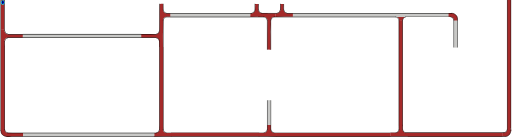
t = 0.00 s
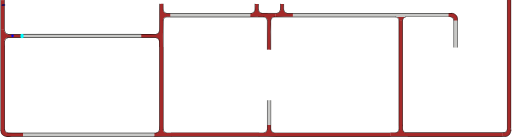
t = 1.00 s
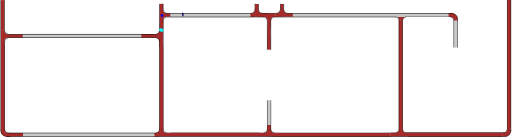
t = 3.38 s
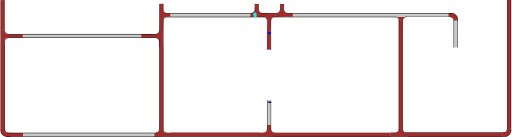
t = 5.25 s
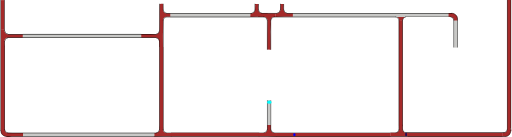
t = 7.00 s
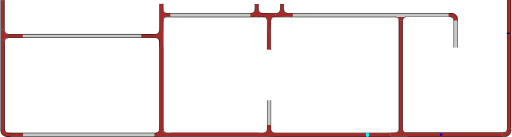
t = 9.13 s

The animated SVG that drew these frames (rendered in a browser with its animation timeline set to each time). Animation: 3 SMIL elements (animateMotion=3); frames cover the first 9.12 s, repeats indefinitely.

<?xml version="1.0" encoding="UTF-8" standalone="no"?>
<svg
   width="892.5033"
   height="239.33836"
   xml:lang="fr"
   viewBox="0 0 892.50326 239.33841"
   preserveAspectRatio="xMidYMid"
   version="1.1"
   id="svg1"
   sodipodi:docname="filtrage_animé_9_Xa.svg"
   inkscape:version="1.3.2 (091e20ef0f, 2023-11-25)"
   xmlns:inkscape="http://www.inkscape.org/namespaces/inkscape"
   xmlns:sodipodi="http://sodipodi.sourceforge.net/DTD/sodipodi-0.dtd"
   xmlns:xlink="http://www.w3.org/1999/xlink"
   xmlns="http://www.w3.org/2000/svg"
   xmlns:svg="http://www.w3.org/2000/svg">
  <defs
     id="defs1">
    <clipPath
       clipPathUnits="userSpaceOnUse"
       id="clipPath6">
      <path
         id="path7"
         style="fill:#ff0000;fill-opacity:1;fill-rule:nonzero;stroke:none"
         d="M 3.8046875,0.0078125 V 38.085938 c 0.004,-2.38e-4 0.00771,9.8e-5 0.011719,0 V 0.0078125 Z" />
    </clipPath>
  </defs>
  <sodipodi:namedview
     id="namedview1"
     pagecolor="#ffffff"
     bordercolor="#666666"
     borderopacity="1.0"
     inkscape:showpageshadow="2"
     inkscape:pageopacity="0.0"
     inkscape:pagecheckerboard="true"
     inkscape:deskcolor="#d1d1d1"
     inkscape:zoom="9.2341578"
     inkscape:cx="-6.0102936"
     inkscape:cy="6.7142019"
     inkscape:window-width="1920"
     inkscape:window-height="1007"
     inkscape:window-x="1920"
     inkscape:window-y="0"
     inkscape:window-maximized="1"
     inkscape:current-layer="svg1"
     showguides="true"
     inkscape:lockguides="false"
     inkscape:document-units="mm"
     showgrid="false" />
  <path
     id="rect1-5-2-6-65-0-0"
     style="display:inline;fill:#c8c8c6;fill-opacity:1;stroke-width:4.61725;stroke-linejoin:round;stroke-dasharray:none;paint-order:stroke fill markers"
     d="m 792.20209,35.318342 h 5.95567 v 47.841356 h -5.95567 z" />
  <path
     id="rect1-5-2-6-6-9"
     style="display:inline;fill:#a52a2a;fill-opacity:1;stroke-width:10.5146;stroke-linejoin:round;stroke-dasharray:none;paint-order:stroke fill markers"
     d="m 891.68457,223.97932 h -6.59736 V 0.02119238 h 6.59736 z" />
  <path
     id="rect1-5-2-6-6-3-8-4-9-9"
     style="display:inline;fill:#a52a2a;fill-opacity:1;stroke-width:9.03211;stroke-linejoin:round;stroke-dasharray:none;paint-order:stroke fill markers"
     d="m 711.5067,238.71728 v -6.59736 h 165.25617 v 6.59736 z" />
  <path
     id="use1-0-7-0"
     style="display:inline;fill:#a52a2a;stroke-width:0.735689;stroke-linejoin:round;paint-order:stroke fill markers"
     d="m 891.5749,228.47903 -0.1063,1.38006 -0.40194,1.39677 -0.63513,1.43896 -0.67966,1.41229 -0.84463,1.14824 -1.19592,1.18678 -1.26588,0.87189 -1.25951,0.6487 -1.44275,0.40472 -7.38606,-0.0424 -0.024,-3.0861 0.0311,-3.21961 6.19826,-0.98489 1.35161,-1.13505 0.9366,-1.92794 c 0.74048,-9.38241 0.31887,5.18048 0.26046,-4.21984 l 6.39897,-0.13641 c -2.05324,5.00427 2.96782,1.36972 0.0648,4.86383 z"
     sodipodi:nodetypes="ccccccccccccccccccc" />
  <path
     id="rect1-5-2-6-6-3-8-4-9"
     style="display:inline;fill:#a52a2a;fill-opacity:1;stroke-width:9.53825;stroke-linejoin:round;stroke-dasharray:none;paint-order:stroke fill markers"
     d="m 695.92171,35.220239 h 6.59736 V 219.51667 h -6.59736 z" />
  <path
     id="rect1-5-2-6-6-3-8-4"
     style="display:inline;fill:#a52a2a;fill-opacity:1;stroke-width:9.94551;stroke-linejoin:round;stroke-dasharray:none;paint-order:stroke fill markers"
     d="m 681.62089,232.1657 v 6.59736 H 481.25056 v -6.59736 z" />
  <path
     id="use1-7-3-8"
     style="display:inline;fill:#a52a2a;stroke-width:0.82737;stroke-linejoin:round;paint-order:stroke fill markers"
     d="m 702.57775,221.49677 c -0.57829,8.68589 0.70597,-3.93739 -0.0677,4.70605 l 0.40078,2.08403 1.04046,1.62163 1.69502,1.36925 2.25211,0.55085 4.01724,0.15557 -0.11342,2.85889 0.20649,3.61779 -16.03063,-0.17312 -14.6767,0.028 0.006,-3.35023 -0.10309,-2.88428 c 2.04158,-0.48914 7.14747,0.44805 9.70218,-0.26782 0.31562,-0.0884 2.10365,-0.69963 2.39498,-0.84898 0.28192,-0.14447 1.27655,-0.94676 1.52921,-1.1599 0.30955,-0.26113 0.65553,-1.19436 0.91047,-1.57763 0.299,-0.4495 0.12021,-1.28062 0.32651,-1.92958 -0.0621,-8.55271 0.0415,3.75402 -0.0641,-4.79893 l 0.0422,-3.30756 6.47415,-0.072 z"
     sodipodi:nodetypes="cccccccccccccssssscccc" />
  <path
     id="rect1-5-2-6-6-3-8"
     style="display:inline;fill:#a52a2a;fill-opacity:1;stroke-width:8.72965;stroke-linejoin:round;stroke-dasharray:none;paint-order:stroke fill markers"
     d="m 451.97548,232.06602 v 6.59736 H 297.60207 v -6.59736 z" />
  <path
     id="use1-7-5-7"
     style="display:inline;fill:#a52a2a;stroke-width:0.82737;stroke-linejoin:round;paint-order:stroke fill markers"
     d="m 444.07615,19.398709 c 0,0 -0.76469,1.155753 -1.21306,1.681818 -0.38583,0.4527 -0.7662,0.933784 -1.26357,1.26003 -0.61129,0.400975 -1.3198,0.67696 -2.0391,0.80758 -1.20889,0.219526 -3.68541,-0.0657 -3.68541,-0.0657 l 0.11342,2.85889 -0.20648,3.61779 16.03062,-0.17312 14.6767,0.028 -0.006,-3.35023 0.10316,-2.88431 c -2.04158,-0.48914 -8.18932,0.465283 -10.74403,-0.250587 -0.31563,-0.0884 -1.69131,-0.192813 -1.98265,-0.342163 -0.28192,-0.14447 -1.25704,-1.028621 -1.5097,-1.241761 -0.30955,-0.26114 -0.72196,-1.006869 -0.9769,-1.390139 -0.29899,-0.44951 -0.72546,-0.975738 -0.75534,-1.656044 -1.74765,-39.803268 -1.99918,50.92994 -0.026,-11.4002659 l -6.14791,-0.103365 c 0.86099,6.8958249 0.55295,-7.9130786 0.10539,11.2053269 -0.0545,2.328081 0.08,0.631413 -0.47314,1.39825 z"
     sodipodi:nodetypes="sssscccccccsssssccss" />
  <path
     id="rect1-5-2-6-9"
     style="display:inline;fill:#c8c8c6;fill-opacity:1;stroke-width:4.33516;stroke-linejoin:round;stroke-dasharray:none;paint-order:stroke fill markers"
     d="m 466.11566,175.03568 h 5.75058 v 43.67823 h -5.75058 z" />
  <path
     id="rect1-5-2-6-6-3"
     style="display:inline;fill:#a52a2a;fill-opacity:1;stroke-width:8.38727;stroke-linejoin:round;stroke-dasharray:none;paint-order:stroke fill markers"
     d="M 284.11226,224.51089 H 277.5149 V 82.009253 h 6.59736 z" />
  <path
     id="use1-7-3"
     style="display:inline;fill:#a52a2a;stroke-width:0.82737;stroke-linejoin:round;paint-order:stroke fill markers"
     d="m 472.37344,221.80561 c -0.57829,8.68589 0.70597,-3.93739 -0.0677,4.70605 l 0.40078,2.08403 1.04046,1.62163 1.69502,1.36925 2.25211,0.55085 4.01724,0.15557 -0.11342,2.85889 0.20649,3.61779 -16.03063,-0.17312 -14.6767,0.028 0.006,-3.35023 L 451,232.39004 c 2.04158,-0.48914 7.14747,0.44805 9.70218,-0.26782 0.31562,-0.0884 2.10365,-0.69963 2.39498,-0.84898 0.28192,-0.14447 1.27655,-0.94676 1.52921,-1.1599 0.30955,-0.26113 0.65553,-1.19436 0.91047,-1.57763 0.299,-0.4495 0.12021,-1.28062 0.32651,-1.92958 -0.0621,-8.55271 0.0415,3.75402 -0.0641,-4.79893 l 0.0422,-3.30756 6.47415,-0.072 z"
     sodipodi:nodetypes="cccccccccccccssssscccc" />
  <path
     id="use1-7-5-1"
     style="display:inline;fill:#a52a2a;stroke-width:0.82737;stroke-linejoin:round;paint-order:stroke fill markers"
     d="m 276.77159,229.09514 c 0,0 -0.83153,1.04989 -1.2799,1.57596 -0.38584,0.4527 -1.39755,0.60319 -1.89492,0.92944 -0.61129,0.40097 -1.3198,0.67696 -2.0391,0.80758 -1.20889,0.21952 -3.68541,-0.0657 -3.68541,-0.0657 l 0.11342,2.85889 -0.20649,3.61779 16.03063,-0.17312 14.6767,0.028 -0.006,-3.35023 0.10316,-2.88431 c -2.04158,-0.48914 -6.83081,0.54022 -9.38552,-0.17565 -0.31562,-0.0884 -1.89729,-0.59759 -2.18862,-0.74694 -0.28192,-0.14447 -1.13268,-0.55127 -1.38534,-0.76441 -0.30955,-0.26114 -0.87167,-1.21418 -1.12661,-1.59745 -0.299,-0.44951 -0.3436,-5.22716 -0.37347,-5.90747 l -6.62381,-0.12971 c 0.86099,6.89583 0.32057,-14.92846 -0.12699,4.18994 -0.0545,2.32808 -0.0486,1.02057 -0.60173,1.78741 z"
     sodipodi:nodetypes="sssscccccccssssccsss" />
  <path
     id="rect1-5-2-6-0"
     style="display:inline;fill:#c8c8c6;fill-opacity:1;stroke-width:9.91812;stroke-linejoin:round;stroke-dasharray:none;paint-order:stroke fill markers"
     d="m 268.85572,232.55301 v 5.72476 H 39.205831 v -5.72476 z" />
  <path
     id="use1-0-7"
     style="display:inline;fill:#a52a2a;stroke-width:0.735689;stroke-linejoin:round;paint-order:stroke fill markers"
     d="m 21.442295,238.56307 c -1.982977,-0.13752 -11.339721,1.76474 -10.874101,0.0647 l -1.3800637,-0.1063 -1.3967707,-0.40194 -1.4389646,-0.63513 -1.4122832,-0.67966 -1.1482406,-0.84463 -1.1867773,-1.19592 -0.8718905,-1.26588 -0.6487083,-1.25951 -0.40471698,-1.44275 0.042429,-7.38606 3.08609868,-0.024 3.2196159,0.0311 0.9848834,6.19826 1.1350509,1.35161 1.927942,0.9366 9.999354,0.51346 18.188652,-0.11301 -0.05324,6.11935 z"
     sodipodi:nodetypes="ccccccccccccccccccccc" />
  <path
     id="use1-7-9"
     style="display:inline;fill:#a52a2a;stroke-width:0.82737;stroke-linejoin:round;paint-order:stroke fill markers"
     d="m 702.37227,35.543104 0.79614,-2.832971 1.26268,-1.749444 2.04391,-1.181628 4.23644,-0.302381 -0.11342,-2.858886 L 710.80451,23 l -16.03063,0.173118 -14.6767,-0.02803 0.006,3.35023 -0.10316,2.884314 c 2.04158,0.489141 6.72861,-0.663772 9.28332,0.05211 0.31562,0.08842 2.66882,0.03682 2.96015,0.186148 0.28192,0.144473 1.70555,0.94846 1.95821,1.1616 0.30955,0.261137 1.27722,1.703381 1.53216,2.086653 0.299,0.449503 0.51165,2.226042 0.71795,2.875005 z"
     sodipodi:nodetypes="cccccccccccsssscc" />
  <path
     id="rect1-5-2-6-65-0"
     style="display:inline;fill:#c8c8c6;fill-opacity:1;stroke-width:12.0623;stroke-linejoin:round;stroke-dasharray:none;paint-order:stroke fill markers"
     d="m 783.65055,22.776256 v 7.11528 H 510.35126 v -7.11528 z" />
  <path
     id="use1-0"
     style="display:inline;fill:#a52a2a;stroke-width:0.735689;stroke-linejoin:round;paint-order:stroke fill markers"
     d="m 787.7082,22.910386 2.39463,0.363064 1.79849,0.504051 1.84539,0.933653 1.71664,1.398725 c 0.89947,0.569742 0.74781,1.154075 1.52474,1.873239 0.69406,0.721092 0.52265,1.394322 1.0427,2.24015 0.266,0.77493 0.008,1.665962 0.24744,2.449454 l 0.29382,3.180367 c -0.35455,-0.444987 -5.88762,0.424159 -6.6653,-0.201516 l -0.39655,-2.836998 -1.72082,-1.919623 -2.23399,-1.367344 -4.90879,-0.09852 0.0981,-6.502038 z"
     sodipodi:nodetypes="cccccccccccccccc" />
  <path
     id="use1-7-5"
     style="display:inline;fill:#a52a2a;stroke-width:0.82737;stroke-linejoin:round;paint-order:stroke fill markers"
     d="m 488.24298,19.416071 c 0,0 -0.76469,1.155753 -1.21306,1.681818 -0.38584,0.4527 -0.7662,0.933784 -1.26357,1.26003 -0.61129,0.400975 -1.3198,0.67696 -2.0391,0.80758 -1.20889,0.219526 -3.68541,-0.0657 -3.68541,-0.0657 l 0.11342,2.85889 -0.20649,3.61779 16.03063,-0.17312 14.6767,0.028 -0.006,-3.35023 0.10316,-2.88431 c -2.04158,-0.48914 -8.18933,0.465283 -10.74404,-0.250587 -0.31562,-0.0884 -1.69131,-0.192813 -1.98264,-0.342163 -0.28192,-0.14447 -1.25704,-1.028621 -1.5097,-1.241761 -0.30955,-0.26114 -0.72196,-1.006869 -0.9769,-1.390139 -0.299,-0.44951 -0.72547,-0.975738 -0.75534,-1.656044 -1.74766,-39.803268 -1.99919,50.92994 -0.026,-11.400266 l -6.14791,-0.1033651 c 0.86099,6.8958251 0.55295,-7.9130781 0.10539,11.2053271 -0.0545,2.328081 0.08,0.631413 -0.47314,1.39825 z"
     sodipodi:nodetypes="sssscccccccsssssccss" />
  <path
     id="use1-7"
     style="display:inline;fill:#a52a2a;stroke-width:0.82737;stroke-linejoin:round;paint-order:stroke fill markers"
     d="m 471.93307,61.862027 c -0.57829,-8.685893 0.99261,-17.488755 0.21901,-26.132203 l 0.47843,-2.288734 0.88475,-1.881185 1.26357,-1.260029 2.0391,-0.807581 3.68541,0.0657 -0.11342,-2.858886 0.20649,-3.617794 -16.03063,0.173118 -14.6767,-0.02803 0.006,3.35023 -0.10316,2.884314 c 2.04158,0.489141 6.72861,-0.663772 9.28332,0.05211 0.31562,0.08842 2.66882,0.03682 2.96015,0.186148 0.28192,0.144473 1.70555,0.94846 1.95821,1.1616 0.30955,0.261137 1.27722,1.703381 1.53216,2.086653 0.299,0.449503 0.51165,2.226042 0.71795,2.875005 -0.0621,8.552706 -0.20305,17.106418 -0.30864,25.659361 l -0.10839,25.043143 6.26987,0.326017 z"
     sodipodi:nodetypes="cccccccccccccssssscccc" />
  <path
     id="rect1-5-2-6-65"
     style="display:inline;fill:#c8c8c6;fill-opacity:1;stroke-width:8.80117;stroke-linejoin:round;stroke-dasharray:none;paint-order:stroke fill markers"
     d="m 436.3467,22.722211 v 7.385173 H 296.166 v -7.385173 z" />
  <path
     id="use1-2"
     style="display:inline;fill:#a52a2a;stroke-width:0.736143;stroke-linejoin:round;paint-order:stroke fill markers"
     d="m 261.28431,66.012445 10.9108,0.0138 1.3479,0.35512 1.31901,0.78736 0.89869,1.12549 0.68926,1.17298 0.37469,1.1549 0.19983,1.33319 0.055,10.32868 3.34071,0.0434 3.37728,0.0196 -0.15771,-19.28739 0.59167,-30.195909 0.69711,-1.107482 0.89302,-1.003356 1.39337,-0.823955 1.7556,-0.598551 7.54934,-0.07292 -0.0149,-2.547278 -0.0943,-3.501955 -7.24374,0.07033 -1.97556,-0.519364 -1.3625,-0.976515 -1.0744,-1.59022 -0.66392,-1.417499 -0.39745,-12.0824115 -2.86197,0.049772 -2.84824,0.07876 c -0.29499,2.67984 0.0743,43.8907295 -0.35741,47.2441095 -0.0533,0.414299 -0.44291,0.86923 -0.53297,1.25164 -0.0872,0.37006 -0.32834,0.917 -0.45688,1.24865 -0.15749,0.40632 -0.58917,0.687539 -0.82031,1.022179 -0.2711,0.39248 -0.61987,0.726881 -1.01125,0.99767 -0.37552,0.25982 -0.58084,0.53349 -1.09238,0.65568 l -1.30893,0.39812 -11.09746,-0.11405 -15.8497,0.0356 0.063,6.42984 z"
     sodipodi:nodetypes="ccccccccccccccccccccccccccccssssscccccc" />
  <path
     id="rect1-5-2-6"
     style="display:inline;fill:#c8c8c6;fill-opacity:1;stroke-width:10.6927;stroke-linejoin:round;stroke-dasharray:none;paint-order:stroke fill markers"
     d="m 245.7064,59.17526 v 7.385173 H 38.796 V 59.17526 Z" />
  <path
     id="rect1-5-2-6-6"
     style="display:inline;fill:#a52a2a;fill-opacity:1;stroke-width:8.38727;stroke-linejoin:round;stroke-dasharray:none;paint-order:stroke fill markers"
     d="M 7.3269,224.13087 H 0.72954 V 81.629238 H 7.3269 Z" />
  <path
     id="use1"
     style="display:inline;fill:#a52a2a;stroke-width:0.640567;stroke-linejoin:round;paint-order:stroke fill markers"
     d="M 23.96172,59.979046 11.69705,59.781704 10.36563,59.47633 9.25567,58.645034 8.26014,57.695572 7.60734,56.536276 7.22504,55.42472 6.88732,54.240133 6.67931,51.465501 l -2.70753,0.113778 -3.2559,-0.26357 0.10377,16.030634 -0.0168,14.676695 2.81516,0.10721 3.71232,-0.05955 c 0.2932,-2.041582 -0.55381,-6.783127 -0.1247,-9.337838 0.053,-0.315622 -0.25978,-1.536899 -0.17027,-1.828228 0.0866,-0.281925 0.29298,-1.648471 0.42074,-1.901138 0.15653,-0.309543 0.68088,-1.111795 0.91062,-1.366733 0.26944,-0.299006 0.88037,-0.795445 1.26937,-1.001743 0.37323,-0.197936 0.80763,-0.468221 1.31606,-0.561312 l 1.59861,-0.326569 11.18306,0.23033 15.0113,0.108387 0.19542,-6.269868 z"
     sodipodi:nodetypes="cccccccccccccccssssscccccc" />
  <rect
     style="fill:#a52a2a;stroke:none;stroke-width:0.493253;stroke-linecap:round;stroke-linejoin:bevel;paint-order:markers stroke fill"
     id="rect1"
     width="5.9052596"
     height="51.830639"
     x="0.80703992"
     y="0.17081518"
     rx="2.7755576e-17"
     ry="3.0185392e-17" />
  <!-- Intérieur du Tuyau en C8C8C8 -->
  <!-- Extérieur du Tuyau en NOIR -->
  <!-- Extérieur du Tuyau en NOIR -->
  <!-- Bulle 02 à l'Intérieur du Tuyau en VERT -->
  <!-- Petite Bulle 03 à l'Intérieur du Tuyau en ROUGE -->
  <!-- Petite Bulle 04 à l'Intérieur du Tuyau en JAUNE -->
  <!-- Bride du Tuyau et ses Boulons en GRIS -->
  <!-- MOTIONPATH à l'Intérieur du Tuyau en BLEU -->
  <!-- Grosse Bulle 01 qui sera déplacé le long du chemin. -->
  <!-- Grosse Bulle 02 à l'Intérieur du Tuyau en VERT -->
  <!-- Petite Bulle 03 à l'Intérieur du Tuyau en VERT -->
  <!-- Petite Bulle 04 à l'Intérieur du Tuyau en VERT -->
  <path
     id="use2-3"
     style="display:inline;fill:#000000;fill-opacity:1;stroke-width:0.925393;stroke-linejoin:round;stroke-dasharray:none;paint-order:stroke fill markers"
     d="M 7.5269713,54.193405 H 6.73705 V 0.19332936 h 0.7899213 z" />
  <path
     id="use2-3-5"
     style="display:inline;fill:#000000;fill-opacity:1;stroke-width:1.90451;stroke-linejoin:round;stroke-dasharray:none;paint-order:stroke fill markers"
     d="M 0.78992132,228.84174 H 0 V 0.11611393 h 0.78992132 z" />
  <path
     style="display:inline;fill:none;fill-rule:evenodd;stroke:#000000;stroke-width:0.789584;stroke-linecap:square;stroke-dasharray:none;stroke-opacity:1"
     id="path1-5-5"
     transform="matrix(-0.98721533,0.15939225,0.13018426,0.99148982,0,0)"
     sodipodi:type="arc"
     sodipodi:cx="-5.5069919"
     sodipodi:cy="54.98138"
     sodipodi:rx="5.4157958"
     sodipodi:ry="5.9796858"
     sodipodi:start="0"
     sodipodi:end="1.3795057"
     sodipodi:open="true"
     sodipodi:arc-type="arc"
     d="M -0.09119606,54.98138 A 5.4157958,5.9796858 0 0 1 -4.4773075,60.851995" />
  <path
     id="use3"
     style="display:inline;fill:#000000;fill-opacity:1;stroke:none;stroke-width:2.46925;stroke-linejoin:round;stroke-dasharray:none;stroke-opacity:1;paint-order:stroke fill markers"
     d="M 11.95351,65.683329 V 66.47325 H 272.1078 v -0.789921 z" />
  <path
     style="display:inline;fill:none;fill-rule:evenodd;stroke:#000000;stroke-width:0.790043;stroke-linecap:square;stroke-dasharray:none;stroke-opacity:1"
     id="path1-5"
     transform="matrix(-0.1570757,-0.98758657,-0.99123376,0.13211977,0,0)"
     sodipodi:type="arc"
     sodipodi:cx="-72.661949"
     sodipodi:cy="-1.6379478"
     sodipodi:rx="5.4545603"
     sodipodi:ry="5.8723121"
     sodipodi:start="0"
     sodipodi:end="1.3795057"
     sodipodi:open="true"
     sodipodi:arc-type="arc"
     d="m -67.207389,-1.6379478 a 5.4545603,5.8723121 0 0 1 -4.417506,5.7651992" />
  <path
     id="use2-3-0"
     style="display:inline;fill:#000000;fill-opacity:1;stroke-width:1.5802;stroke-linejoin:round;stroke-dasharray:none;paint-order:stroke fill markers"
     d="M 7.56251,227.11103 H 6.76254 V 71.631173 h 0.79997 z" />
  <path
     style="display:none;fill:none;stroke:#00eaff;stroke-width:1.82778;stroke-linecap:round;stroke-linejoin:miter;stroke-dasharray:none;stroke-opacity:1"
     d="m 8.5383645,4.6915409 c 0.0607,0.899867 -0.2864808,46.0588331 -0.1475708,46.6401541 0.34275,1.437627 -0.1908217,1.952712 0.1719483,3.227404 0.11442,0.402094 0.6473853,1.791097 1.0859353,2.36585 0.4284097,0.561467 1.9830907,1.137444 2.2190407,1.34653 41.782729,0.602024 84.002948,0.377746 125.858582,0.316438 23.07398,-0.01009 102.45062,-0.147418 132.23793,-0.03764 0.68037,0.0025 2.82806,0.04681 3.33736,-0.219353 0.54792,-0.286354 1.64974,-1.155601 2.08233,-1.573594 0.66226,-0.639927 0.4599,-1.641565 0.9377,-2.734374 0.22182,-0.507333 -0.21555,-2.258474 -0.10683,-2.987926 0.10114,-0.678598 0.0311,-12.340751 0.10564,-17.112843 0.0261,-1.670918 0.62099,-3.492582 0.71078,-3.914354 0.22491,-1.056541 1.37238,-2.086087 1.89459,-3.070778 0.47601,-0.897561 2.52472,-2.243345 2.92123,-2.540218 0.92078,-0.689399 2.31752,-1.36669 3.07462,-1.67138 0.66402,-0.267235 4.13159,-1.039706 4.85733,-1.096272 2.79071,-0.217514 127.28576,0.162799 170.69199,0.161897 0.72066,-1.5e-5 2.90905,0.467121 4.09382,0.822401 1.26736,0.380045 2.58917,1.361902 3.32406,1.789208 0.86474,0.502817 2.05534,2.066681 2.65017,2.873301 0.77626,1.052636 1.60769,1.829178 2.00895,3.313165 0.29521,1.09178 1.08865,3.558835 1.19906,4.768587 0.42986,4.709739 -0.11026,151.683546 -0.0818,191.116616 8.6e-4,1.19592 0.34917,2.05157 0.9467,2.83729 0.66772,0.87801 1.54125,0.94877 2.53271,1.45143 1.06978,0.54237 1.98255,0.15635 3.00787,0.35313 1.35139,0.25937 341.86533,-0.22414 399.14521,-0.27634 1.42929,-0.001 1.81985,-0.46599 2.8306,-1.23718 0.86864,-0.66276 1.76271,-1.40764 1.75511,-2.44098 -0.30143,-41.00178 -0.0729,-83.23118 -0.22166,-125.18863 -0.0807,-22.750465 -0.0236,-45.449128 -0.0331,-67.897233 -0.005,-11.130099 -0.29589,-22.159127 -0.0946,-33.18030487"
     id="mypath"
     sodipodi:nodetypes="csssssssssssssssssssssssssssssssc" />
  <path
     id="use3-5"
     style="display:inline;fill:#000000;fill-opacity:1;stroke:none;stroke-width:2.4662;stroke-linejoin:round;stroke-dasharray:none;stroke-opacity:1;paint-order:stroke fill markers"
     d="m 12.7015,59.303826 v 0.789921 h 259.51303 v -0.789921 z" />
  <path
     id="rect1-5-2-6-2"
     style="display:inline;fill:#000000;fill-opacity:1;stroke:none;stroke-width:2.96333;stroke-linejoin:round;stroke-dasharray:none;stroke-opacity:1;paint-order:stroke fill markers"
     d="m 277.91233,71.282731 h -0.78992 V 226.92988 h 0.78992 z" />
  <path
     style="display:inline;fill:none;fill-rule:evenodd;stroke:#000000;stroke-width:0.787156;stroke-linecap:square;stroke-dasharray:none;stroke-opacity:1"
     id="path1-5-5-9"
     transform="matrix(0.98740229,-0.15822996,-0.13114857,-0.99136272,0,0)"
     sodipodi:type="arc"
     sodipodi:cx="260.44473"
     sodipodi:cy="-114.22161"
     sodipodi:rx="5.4147701"
     sodipodi:ry="5.9357185"
     sodipodi:start="0"
     sodipodi:end="1.3795057"
     sodipodi:open="true"
     sodipodi:arc-type="arc"
     d="m 265.8595,-114.22161 a 5.4147701,5.9357185 0 0 1 -4.38528,5.82745" />
  <path
     style="display:inline;fill:none;fill-opacity:1;fill-rule:evenodd;stroke:#000000;stroke-width:0.787156;stroke-linecap:square;stroke-dasharray:none;stroke-opacity:1"
     id="path1-5-3"
     transform="matrix(0.15822996,0.98740229,0.99136272,-0.13114857,0,0)"
     sodipodi:type="arc"
     sodipodi:cx="89.505699"
     sodipodi:cy="259.74612"
     sodipodi:rx="5.4147701"
     sodipodi:ry="5.8715482"
     sodipodi:start="0"
     sodipodi:end="1.3795057"
     sodipodi:open="true"
     sodipodi:arc-type="arc"
     d="m 94.920469,259.74612 a 5.4147701,5.8715482 0 0 1 -4.385281,5.76445" />
  <path
     id="rect1-5-2-6-2-1"
     style="display:inline;fill:#000000;fill-opacity:1;stroke:none;stroke-width:3.29466;stroke-linejoin:round;stroke-dasharray:none;stroke-opacity:1;paint-order:stroke fill markers"
     d="m 284.4867,34.523259 h -0.78992 V 226.922 h 0.78992 z" />
  <path
     id="rect1-5-2-6-2-2"
     style="display:inline;fill:#000000;fill-opacity:1;stroke:none;stroke-width:1.64245;stroke-linejoin:round;stroke-dasharray:none;stroke-opacity:1;paint-order:stroke fill markers"
     d="m 277.95896,6.7121195 h -0.78992 V 54.526999 h 0.78992 z" />
  <path
     id="rect1-5-2-6-2-28"
     style="display:inline;fill:#000000;fill-opacity:1;stroke:none;stroke-width:0.792032;stroke-linejoin:round;stroke-dasharray:none;stroke-opacity:1;paint-order:stroke fill markers"
     d="m 283.66036,17.868853 h 0.78992 V 6.7498932 h -0.78992 z" />
  <path
     style="display:inline;fill:none;fill-rule:evenodd;stroke:#000000;stroke-width:0.787156;stroke-linecap:square;stroke-dasharray:none;stroke-opacity:1"
     id="path1-5-5-9-9"
     transform="matrix(-0.98740229,0.15822996,0.13114857,0.99136272,0,0)"
     sodipodi:type="arc"
     sodipodi:cx="-284.82217"
     sodipodi:cy="62.768543"
     sodipodi:rx="5.4147701"
     sodipodi:ry="5.9357185"
     sodipodi:start="0"
     sodipodi:end="1.3795057"
     sodipodi:open="true"
     sodipodi:arc-type="arc"
     d="m -279.4074,62.768543 a 5.4147701,5.9357185 0 0 1 -4.38528,5.827449" />
  <path
     style="display:inline;fill:none;fill-opacity:1;fill-rule:evenodd;stroke:#000000;stroke-width:0.787156;stroke-linecap:square;stroke-dasharray:none;stroke-opacity:1"
     id="path1-5-3-7"
     transform="matrix(-0.15822996,-0.98740229,-0.99136272,0.13114857,0,0)"
     sodipodi:type="arc"
     sodipodi:cx="-72.719841"
     sodipodi:cy="-280.84573"
     sodipodi:rx="5.4147701"
     sodipodi:ry="5.8715482"
     sodipodi:start="0"
     sodipodi:end="1.3795057"
     sodipodi:open="true"
     sodipodi:arc-type="arc"
     d="m -67.305071,-280.84573 a 5.4147701,5.8715482 0 0 1 -4.385281,5.76445" />
  <path
     id="rect1-5-2-6-2-1-3"
     style="display:inline;fill:#000000;fill-opacity:1;stroke:none;stroke-width:3.1066;stroke-linejoin:round;stroke-dasharray:none;stroke-opacity:1;paint-order:stroke fill markers"
     d="m 460.42511,29.982629 v -0.78992 H 289.36569 v 0.78992 z" />
  <path
     id="rect1-5-2-6-2-1-3-7"
     style="display:inline;fill:#000000;fill-opacity:1;stroke:none;stroke-width:2.90514;stroke-linejoin:round;stroke-dasharray:none;stroke-opacity:1;paint-order:stroke fill markers"
     d="m 439.13489,23.472293 v -0.78992 H 289.54207 v 0.78992 z" />
  <path
     style="display:inline;fill:none;fill-rule:evenodd;stroke:#000000;stroke-width:0.787156;stroke-linecap:square;stroke-dasharray:none;stroke-opacity:1"
     id="path1-5-5-9-9-3"
     transform="matrix(-0.15822996,-0.98740229,-0.99136272,0.13114857,0,0)"
     sodipodi:type="arc"
     sodipodi:cx="-97.443604"
     sodipodi:cy="-466.8287"
     sodipodi:rx="5.4147701"
     sodipodi:ry="5.9357185"
     sodipodi:start="0"
     sodipodi:end="1.3795057"
     sodipodi:open="true"
     sodipodi:arc-type="arc"
     d="m -92.028833,-466.8287 a 5.4147701,5.9357185 0 0 1 -4.385281,5.82744" />
  <path
     style="display:inline;fill:none;fill-opacity:1;fill-rule:evenodd;stroke:#000000;stroke-width:0.787156;stroke-linecap:square;stroke-dasharray:none;stroke-opacity:1"
     id="path1-5-3-7-6"
     transform="matrix(0.98740229,-0.15822996,-0.13114857,-0.99136272,0,0)"
     sodipodi:type="arc"
     sodipodi:cx="451.94083"
     sodipodi:cy="-107.93564"
     sodipodi:rx="5.4147701"
     sodipodi:ry="5.8715482"
     sodipodi:start="0"
     sodipodi:end="1.3795057"
     sodipodi:open="true"
     sodipodi:arc-type="arc"
     d="m 457.3556,-107.93564 a 5.4147701,5.8715482 0 0 1 -4.38528,5.76445" />
  <path
     id="rect1-5-2-6-2-3"
     style="display:inline;fill:#000000;fill-opacity:1;stroke:none;stroke-width:1.71085;stroke-linejoin:round;stroke-dasharray:none;stroke-opacity:1;paint-order:stroke fill markers"
     d="m 466.15913,34.91504 h -0.78992 v 51.880357 h 0.78992 z" />
  <path
     id="rect1-5-2-6-2-15"
     style="display:inline;fill:#000000;fill-opacity:1;stroke:none;stroke-width:1.70866;stroke-linejoin:round;stroke-dasharray:none;stroke-opacity:1;paint-order:stroke fill markers"
     d="m 472.63519,35.004956 h -0.78992 v 51.747737 h 0.78992 z" />
  <path
     style="display:inline;fill:none;fill-rule:evenodd;stroke:#000000;stroke-width:0.787156;stroke-linecap:square;stroke-dasharray:none;stroke-opacity:1"
     id="path1-5-5-9-9-3-4"
     transform="matrix(0.15822996,0.98740229,0.99136272,-0.13114857,0,0)"
     sodipodi:type="arc"
     sodipodi:cx="80.875244"
     sodipodi:cy="473.90628"
     sodipodi:rx="5.4147701"
     sodipodi:ry="5.9357185"
     sodipodi:start="0"
     sodipodi:end="1.3795057"
     sodipodi:open="true"
     sodipodi:arc-type="arc"
     d="m 86.290014,473.90628 a 5.4147701,5.9357185 0 0 1 -4.385281,5.82745" />
  <path
     id="rect1-5-2-6-2-28-0-8"
     style="display:inline;fill:#000000;fill-opacity:1;stroke:none;stroke-width:0.792032;stroke-linejoin:round;stroke-dasharray:none;stroke-opacity:1;paint-order:stroke fill markers"
     d="M 488.97612,6.6875697 H 488.1862 V 17.80653 h 0.78992 z" />
  <path
     style="display:inline;fill:none;fill-rule:evenodd;stroke:#000000;stroke-width:0.787156;stroke-linecap:square;stroke-dasharray:none;stroke-opacity:1"
     id="path1-5-5-9-9-3-4-4"
     transform="matrix(-0.15822996,0.98740229,-0.99136272,-0.13114857,0,0)"
     sodipodi:type="arc"
     sodipodi:cx="-48.179573"
     sodipodi:cy="-497.46841"
     sodipodi:rx="5.4147701"
     sodipodi:ry="5.9357185"
     sodipodi:start="0"
     sodipodi:end="1.3795057"
     sodipodi:open="true"
     sodipodi:arc-type="arc"
     d="m -42.764803,-497.46841 a 5.4147701,5.9357185 0 0 1 -4.385281,5.82744" />
  <path
     id="rect1-5-2-6-2-28-0-8-9"
     style="display:inline;fill:#000000;fill-opacity:1;stroke:none;stroke-width:0.792032;stroke-linejoin:round;stroke-dasharray:none;stroke-opacity:1;paint-order:stroke fill markers"
     d="m 495.25928,6.865351 h -0.78992 v 11.11896 h 0.78992 z" />
  <path
     id="rect1-5-2-6-2-1-3-7-8"
     style="display:inline;fill:#000000;fill-opacity:1;stroke:none;stroke-width:4.03895;stroke-linejoin:round;stroke-dasharray:none;stroke-opacity:1;paint-order:stroke fill markers"
     d="M 788.69547,23.47193 V 22.680947 H 499.94138 v 0.790983 z" />
  <path
     id="rect1-5-2-6-8"
     style="display:inline;fill:#000000;fill-opacity:1;stroke-width:0.803632;stroke-linejoin:round;stroke-dasharray:none;paint-order:stroke fill markers"
     d="m 792.24188,83.107201 h -0.78992 V 34.706704 h 0.78992 z" />
  <path
     id="use2-3-7"
     style="display:inline;fill:#000000;fill-opacity:1;stroke-width:0.973722;stroke-linejoin:round;stroke-dasharray:none;paint-order:stroke fill markers"
     d="m 798.80509,83.151759 h -0.80007 V 32.742421 h 0.80007 z" />
  <path
     style="display:inline;fill:none;fill-rule:evenodd;stroke:#000000;stroke-width:0.774503;stroke-linecap:square;stroke-dasharray:none;stroke-opacity:1"
     id="path1"
     transform="matrix(0.1584656,-0.9873645,0.99138871,0.13095197,0,0)"
     sodipodi:type="arc"
     sodipodi:cx="70.378761"
     sodipodi:cy="782.93353"
     sodipodi:rx="10.092873"
     sodipodi:ry="11.080082"
     sodipodi:start="0"
     sodipodi:end="1.3795057"
     sodipodi:open="true"
     sodipodi:arc-type="arc"
     d="M 80.471634,782.93353 A 10.092873,11.080082 0 0 1 72.29768,793.81151" />
  <path
     style="display:inline;fill:none;fill-rule:evenodd;stroke:#000000;stroke-width:0.775116;stroke-linecap:square;stroke-dasharray:none;stroke-opacity:1"
     id="path1-5-1"
     transform="matrix(0.15846329,-0.98736487,0.99138846,0.1309539,0,0)"
     sodipodi:type="arc"
     sodipodi:cx="68.377525"
     sodipodi:cy="781.82184"
     sodipodi:rx="5.4075508"
     sodipodi:ry="5.9363918"
     sodipodi:start="0"
     sodipodi:end="1.3795057"
     sodipodi:open="true"
     sodipodi:arc-type="arc"
     d="m 73.785076,781.82184 a 5.4075508,5.9363918 0 0 1 -4.379434,5.82811" />
  <path
     id="rect1-5-2-6-2-1-3-7-8-2"
     style="display:inline;fill:#000000;fill-opacity:1;stroke:none;stroke-width:3.24803;stroke-linejoin:round;stroke-dasharray:none;stroke-opacity:1;paint-order:stroke fill markers"
     d="M 690.68539,29.92748 V 29.20937 H 477.623 v 0.71811 z" />
  <path
     style="display:inline;fill:none;fill-rule:evenodd;stroke:#000000;stroke-width:0.787156;stroke-linecap:square;stroke-dasharray:none;stroke-opacity:1"
     id="path1-5-5-9-9-3-49"
     transform="matrix(-0.15822996,-0.98740229,-0.99136272,0.13114857,0,0)"
     sodipodi:type="arc"
     sodipodi:cx="-127.47614"
     sodipodi:cy="-694.17047"
     sodipodi:rx="5.4147701"
     sodipodi:ry="5.9357185"
     sodipodi:start="0"
     sodipodi:end="1.3795057"
     sodipodi:open="true"
     sodipodi:arc-type="arc"
     d="m -122.06137,-694.17047 a 5.4147701,5.9357185 0 0 1 -4.38528,5.82745" />
  <path
     style="display:inline;fill:none;fill-opacity:1;fill-rule:evenodd;stroke:#000000;stroke-width:0.787156;stroke-linecap:square;stroke-dasharray:none;stroke-opacity:1"
     id="path1-5-3-7-6-0"
     transform="matrix(0.98740229,-0.15822996,-0.13114857,-0.99136272,0,0)"
     sodipodi:type="arc"
     sodipodi:cx="680.25677"
     sodipodi:cy="-144.29483"
     sodipodi:rx="5.4147701"
     sodipodi:ry="5.8715482"
     sodipodi:start="0"
     sodipodi:end="1.3795057"
     sodipodi:open="true"
     sodipodi:arc-type="arc"
     d="m 685.67155,-144.29483 a 5.4147701,5.8715482 0 0 1 -4.38529,5.76445" />
  <path
     id="rect1-5-2-6-2-3-9"
     style="display:inline;fill:#000000;fill-opacity:1;stroke:none;stroke-width:3.29285;stroke-linejoin:round;stroke-dasharray:none;stroke-opacity:1;paint-order:stroke fill markers"
     d="m 696.36723,34.833725 h -0.78992 V 227.02086 h 0.78992 z" />
  <path
     id="rect1-5-2-6-2-15-1"
     style="display:inline;fill:#000000;fill-opacity:1;stroke:none;stroke-width:3.2908;stroke-linejoin:round;stroke-dasharray:none;stroke-opacity:1;paint-order:stroke fill markers"
     d="m 702.84329,34.923641 h -0.78992 V 226.87093 h 0.78992 z" />
  <path
     id="rect1-5-2-6-2-15-1-1"
     style="display:inline;fill:#000000;fill-opacity:1;stroke:none;stroke-width:2.11001;stroke-linejoin:round;stroke-dasharray:none;stroke-opacity:1;paint-order:stroke fill markers"
     d="M 786.34274,29.839116 V 29.048295 H 707.5195 v 0.790821 z" />
  <path
     style="display:inline;fill:none;fill-rule:evenodd;stroke:#000000;stroke-width:0.774503;stroke-linecap:square;stroke-dasharray:none;stroke-opacity:1"
     id="path1-3"
     transform="matrix(-0.1584656,0.9873645,-0.99138871,-0.13095197,0,0)"
     sodipodi:type="arc"
     sodipodi:cx="225.22847"
     sodipodi:cy="-47.633541"
     sodipodi:rx="10.092873"
     sodipodi:ry="11.080082"
     sodipodi:start="0"
     sodipodi:end="1.3795057"
     sodipodi:open="true"
     sodipodi:arc-type="arc"
     d="m 235.32134,-47.633541 a 10.092873,11.080082 0 0 1 -8.17395,10.877977" />
  <path
     style="display:inline;fill:none;fill-rule:evenodd;stroke:#000000;stroke-width:0.775116;stroke-linecap:square;stroke-dasharray:none;stroke-opacity:1"
     id="path1-5-1-6"
     transform="matrix(-0.15846329,0.98736487,-0.99138846,-0.1309539,0,0)"
     sodipodi:type="arc"
     sodipodi:cx="223.26999"
     sodipodi:cy="-48.95937"
     sodipodi:rx="5.4075508"
     sodipodi:ry="5.9363918"
     sodipodi:start="0"
     sodipodi:end="1.3795057"
     sodipodi:open="true"
     sodipodi:arc-type="arc"
     d="m 228.67754,-48.95937 a 5.4075508,5.9363918 0 0 1 -4.37943,5.82811" />
  <path
     id="use3-9"
     style="display:inline;fill:#000000;fill-opacity:1;stroke:none;stroke-width:2.46809;stroke-linejoin:round;stroke-dasharray:none;stroke-opacity:1;paint-order:stroke fill markers"
     d="m 12.429953,231.82539 v 0.78992 H 272.3395 v -0.78992 z" />
  <path
     id="use3-2"
     style="display:inline;fill:#000000;fill-opacity:1;stroke:none;stroke-width:4.51991;stroke-linejoin:round;stroke-dasharray:none;stroke-opacity:1;paint-order:stroke fill markers"
     d="m 10.101299,238.24118 v 0.78992 H 881.7847 v -0.78992 z" />
  <path
     style="display:inline;fill:none;fill-rule:evenodd;stroke:#000000;stroke-width:0.787156;stroke-linecap:square;stroke-dasharray:none;stroke-opacity:1"
     id="path1-5-5-9-9-3-4-9"
     transform="matrix(0.15822996,0.98740229,0.99136272,-0.13114857,0,0)"
     sodipodi:type="arc"
     sodipodi:cx="260.64584"
     sodipodi:cy="232.31947"
     sodipodi:rx="5.4147701"
     sodipodi:ry="5.9357185"
     sodipodi:start="0"
     sodipodi:end="1.3795057"
     sodipodi:open="true"
     sodipodi:arc-type="arc"
     d="m 266.06061,232.31947 a 5.4147701,5.9357185 0 0 1 -4.38528,5.82745" />
  <path
     style="display:inline;fill:none;fill-rule:evenodd;stroke:#000000;stroke-width:0.787156;stroke-linecap:square;stroke-dasharray:none;stroke-opacity:1"
     id="path1-5-5-9-9-3-4-4-3"
     transform="matrix(-0.15822996,0.98740229,-0.99136272,-0.13114857,0,0)"
     sodipodi:type="arc"
     sodipodi:cx="186.79073"
     sodipodi:cy="-322.36981"
     sodipodi:rx="5.4147701"
     sodipodi:ry="5.9357185"
     sodipodi:start="0"
     sodipodi:end="1.3795057"
     sodipodi:open="true"
     sodipodi:arc-type="arc"
     d="m 192.2055,-322.36981 a 5.4147701,5.9357185 0 0 1 -4.38528,5.82745" />
  <path
     id="rect1-5-2-6-2-1-3-4"
     style="display:inline;fill:#000000;fill-opacity:1;stroke:none;stroke-width:3.1066;stroke-linejoin:round;stroke-dasharray:none;stroke-opacity:1;paint-order:stroke fill markers"
     d="m 460.46434,232.5626 v -0.78992 H 289.40492 v 0.78992 z" />
  <path
     style="display:inline;fill:none;fill-rule:evenodd;stroke:#000000;stroke-width:0.787156;stroke-linecap:square;stroke-dasharray:none;stroke-opacity:1"
     id="path1-5-5-9-9-3-0"
     transform="matrix(-0.15822996,0.98740229,-0.99136272,-0.13114857,0,0)"
     sodipodi:type="arc"
     sodipodi:cx="162.13896"
     sodipodi:cy="-508.26895"
     sodipodi:rx="5.4147701"
     sodipodi:ry="5.9357185"
     sodipodi:start="0"
     sodipodi:end="1.3795057"
     sodipodi:open="true"
     sodipodi:arc-type="arc"
     d="m 167.55373,-508.26895 a 5.4147701,5.9357185 0 0 1 -4.38528,5.82745" />
  <path
     style="display:inline;fill:none;fill-opacity:1;fill-rule:evenodd;stroke:#000000;stroke-width:0.787156;stroke-linecap:square;stroke-dasharray:none;stroke-opacity:1"
     id="path1-5-3-7-6-4"
     transform="matrix(0.98740229,0.15822996,-0.13114857,0.99136272,0,0)"
     sodipodi:type="arc"
     sodipodi:cx="486.26889"
     sodipodi:cy="150.57718"
     sodipodi:rx="5.4147701"
     sodipodi:ry="5.8715482"
     sodipodi:start="0"
     sodipodi:end="1.3795057"
     sodipodi:open="true"
     sodipodi:arc-type="arc"
     d="m 491.68366,150.57718 a 5.4147701,5.8715482 0 0 1 -4.38528,5.76445" />
  <path
     id="rect1-5-2-6-2-3-4"
     style="display:inline;fill:#000000;fill-opacity:1;stroke:none;stroke-width:1.71085;stroke-linejoin:round;stroke-dasharray:none;stroke-opacity:1;paint-order:stroke fill markers"
     d="m 466.22631,227.05643 h -0.78992 v -51.88036 h 0.78992 z" />
  <path
     id="rect1-5-2-6-2-15-4"
     style="display:inline;fill:#000000;fill-opacity:1;stroke:none;stroke-width:1.70866;stroke-linejoin:round;stroke-dasharray:none;stroke-opacity:1;paint-order:stroke fill markers"
     d="m 472.66722,226.80775 h -0.78992 v -51.74773 h 0.78992 z" />
  <path
     style="display:inline;fill:none;fill-rule:evenodd;stroke:#000000;stroke-width:0.787156;stroke-linecap:square;stroke-dasharray:none;stroke-opacity:1"
     id="path1-5-5-9-9-3-4-8"
     transform="matrix(0.15822996,0.98740229,0.99136272,-0.13114857,0,0)"
     sodipodi:type="arc"
     sodipodi:cx="75.063416"
     sodipodi:cy="430.28217"
     sodipodi:rx="5.4147701"
     sodipodi:ry="5.9357185"
     sodipodi:start="0"
     sodipodi:end="1.3795057"
     sodipodi:open="true"
     sodipodi:arc-type="arc"
     d="m 80.478186,430.28217 a 5.4147701,5.9357185 0 0 1 -4.385281,5.82744" />
  <path
     id="rect1-5-2-6-2-28-0-8-5"
     style="display:inline;fill:#000000;fill-opacity:1;stroke:none;stroke-width:0.792032;stroke-linejoin:round;stroke-dasharray:none;stroke-opacity:1;paint-order:stroke fill markers"
     d="m 444.80929,6.6702069 h -0.78992 V 17.789168 h 0.78992 z" />
  <path
     style="display:inline;fill:none;fill-rule:evenodd;stroke:#000000;stroke-width:0.787156;stroke-linecap:square;stroke-dasharray:none;stroke-opacity:1"
     id="path1-5-5-9-9-3-4-4-7"
     transform="matrix(-0.15822996,0.98740229,-0.99136272,-0.13114857,0,0)"
     sodipodi:type="arc"
     sodipodi:cx="-42.402218"
     sodipodi:cy="-453.83871"
     sodipodi:rx="5.4147701"
     sodipodi:ry="5.9357185"
     sodipodi:start="0"
     sodipodi:end="1.3795057"
     sodipodi:open="true"
     sodipodi:arc-type="arc"
     d="m -36.987448,-453.83871 a 5.4147701,5.9357185 0 0 1 -4.385281,5.82744" />
  <path
     id="rect1-5-2-6-2-28-0-8-9-4"
     style="display:inline;fill:#000000;fill-opacity:1;stroke:none;stroke-width:0.792032;stroke-linejoin:round;stroke-dasharray:none;stroke-opacity:1;paint-order:stroke fill markers"
     d="m 451.09245,6.8479891 h -0.78992 V 17.966949 h 0.78992 z" />
  <path
     id="rect1-5-2-6-2-28-0-8-9-4-9"
     style="display:inline;fill:#000000;fill-opacity:1;stroke:none;stroke-width:1.2426;stroke-linejoin:round;stroke-dasharray:none;stroke-opacity:1;paint-order:stroke fill markers"
     d="m 456.04465,22.652893 v 0.78992 h 27.36797 v -0.78992 z" />
  <path
     style="display:inline;fill:none;fill-rule:evenodd;stroke:#000000;stroke-width:0.787156;stroke-linecap:square;stroke-dasharray:none;stroke-opacity:1"
     id="path1-5-5-9-9-3-0-9"
     transform="matrix(-0.15822996,0.98740229,-0.99136272,-0.13114857,0,0)"
     sodipodi:type="arc"
     sodipodi:cx="131.90808"
     sodipodi:cy="-735.65381"
     sodipodi:rx="5.4147701"
     sodipodi:ry="5.9357185"
     sodipodi:start="0"
     sodipodi:end="1.3795057"
     sodipodi:open="true"
     sodipodi:arc-type="arc"
     d="m 137.32285,-735.65381 a 5.4147701,5.9357185 0 0 1 -4.38528,5.82745" />
  <path
     style="display:inline;fill:none;fill-opacity:1;fill-rule:evenodd;stroke:#000000;stroke-width:0.787156;stroke-linecap:square;stroke-dasharray:none;stroke-opacity:1"
     id="path1-5-3-7-6-4-6"
     transform="matrix(0.98740229,0.15822996,-0.13114857,0.99136272,0,0)"
     sodipodi:type="arc"
     sodipodi:cx="714.57196"
     sodipodi:cy="114.15053"
     sodipodi:rx="5.4147701"
     sodipodi:ry="5.8715482"
     sodipodi:start="0"
     sodipodi:end="1.3795057"
     sodipodi:open="true"
     sodipodi:arc-type="arc"
     d="m 719.98673,114.15053 a 5.4147701,5.8715482 0 0 1 -4.38528,5.76445" />
  <path
     id="rect1-5-2-6-2-1-3-4-3"
     style="display:inline;fill:#000000;fill-opacity:1;stroke:none;stroke-width:3.46764;stroke-linejoin:round;stroke-dasharray:none;stroke-opacity:1;paint-order:stroke fill markers"
     d="M 690.59697,232.55682 V 231.7669 H 477.46701 v 0.78992 z" />
  <path
     style="display:inline;fill:none;fill-rule:evenodd;stroke:#000000;stroke-width:0.774503;stroke-linecap:square;stroke-dasharray:none;stroke-opacity:1"
     id="path1-3-9"
     transform="matrix(0.9873645,0.1584656,-0.13095197,0.99138871,0,0)"
     sodipodi:type="arc"
     sodipodi:cx="904.11902"
     sodipodi:cy="84.974823"
     sodipodi:rx="10.092873"
     sodipodi:ry="11.080082"
     sodipodi:start="0"
     sodipodi:end="1.3795057"
     sodipodi:open="true"
     sodipodi:arc-type="arc"
     d="m 914.21189,84.974823 a 10.092873,11.080082 0 0 1 -8.17395,10.877978" />
  <path
     style="display:inline;fill:none;fill-rule:evenodd;stroke:#000000;stroke-width:0.775116;stroke-linecap:square;stroke-dasharray:none;stroke-opacity:1"
     id="path1-5-1-6-2"
     transform="matrix(0.98736487,0.15846329,-0.1309539,0.99138846,0,0)"
     sodipodi:type="arc"
     sodipodi:cx="901.96423"
     sodipodi:cy="83.913635"
     sodipodi:rx="5.4075508"
     sodipodi:ry="5.9363918"
     sodipodi:start="0"
     sodipodi:end="1.3795057"
     sodipodi:open="true"
     sodipodi:arc-type="arc"
     d="m 907.37178,83.913635 a 5.4075508,5.9363918 0 0 1 -4.37943,5.82811" />
  <path
     id="rect1-5-2-6-2-1-3-4-3-5"
     style="display:inline;fill:#000000;fill-opacity:1;stroke:none;stroke-width:3.11549;stroke-linejoin:round;stroke-dasharray:none;stroke-opacity:1;paint-order:stroke fill markers"
     d="m 879.73854,232.47728 v -0.78992 H 707.69891 v 0.78992 z" />
  <path
     id="use2-3-5-7"
     style="display:inline;fill:#000000;fill-opacity:1;stroke-width:1.90504;stroke-linejoin:round;stroke-dasharray:none;paint-order:stroke fill markers"
     d="m 891.97814,228.9474 h -0.78992 V 0.09467008 h 0.78992 z" />
  <path
     id="use2-3-5-8"
     style="display:inline;fill:#000000;fill-opacity:1;stroke-width:1.89636;stroke-linejoin:round;stroke-dasharray:none;paint-order:stroke fill markers"
     d="M 885.47242,226.66992 H 884.6825 V -0.10297673 h 0.78992 z" />
  <g
     id="g2-5"
     transform="matrix(1.0134094,0,0,0.95056843,-11.842961,15.443799)"
     style="display:inline">
    <animateMotion
       begin="0.25s"
       dur="13.5s"
       repeatCount="indefinite"
       rotate="auto">
      <mpath
         xlink:href="#mypath" />
    </animateMotion>
    <ellipse
       cx="-11.803331"
       cy="-15.497792"
       rx="4.1927528"
       ry="2.9273691"
       fill="#0000ff"
       stroke="#000000"
       id="ellipse2-4-3"
       style="display:inline;fill:#00ffff;fill-opacity:1;stroke-width:0;stroke-dasharray:none"
       transform="rotate(90)" />
  </g>
  <g
     id="g2"
     transform="matrix(1.0134094,0,0,0.95056843,3.9349348,4.2250957)"
     style="display:inline">
    <ellipse
       cx="0"
       cy="0"
       rx="2.5494463"
       ry="2.089818"
       fill="#0000ff"
       stroke="#000000"
       id="ellipse2-4"
       style="display:inline;stroke-width:0;stroke-dasharray:none"
       transform="rotate(90)" />
    <animateMotion
       begin="0.50s"
       dur="11.5s"
       repeatCount="indefinite"
       rotate="auto">
      <mpath
         xlink:href="#mypath" />
    </animateMotion>
  </g>
  <g
     id="g2-53"
     transform="matrix(0.61615301,0,0,1.3285681,3.8949456,3.8068285)"
     style="display:inline">
    <ellipse
       cx="0"
       cy="0"
       rx="2.5494463"
       ry="2.089818"
       fill="#0000ff"
       stroke="#000000"
       id="ellipse2-4-5"
       style="display:inline;fill:#000064;fill-opacity:1;stroke-width:0;stroke-dasharray:none"
       transform="rotate(90)" />
    <animateMotion
       begin="1.00s"
       dur="8.5s"
       repeatCount="indefinite"
       rotate="auto">
      <mpath
         xlink:href="#mypath" />
    </animateMotion>
  </g>
</svg>
